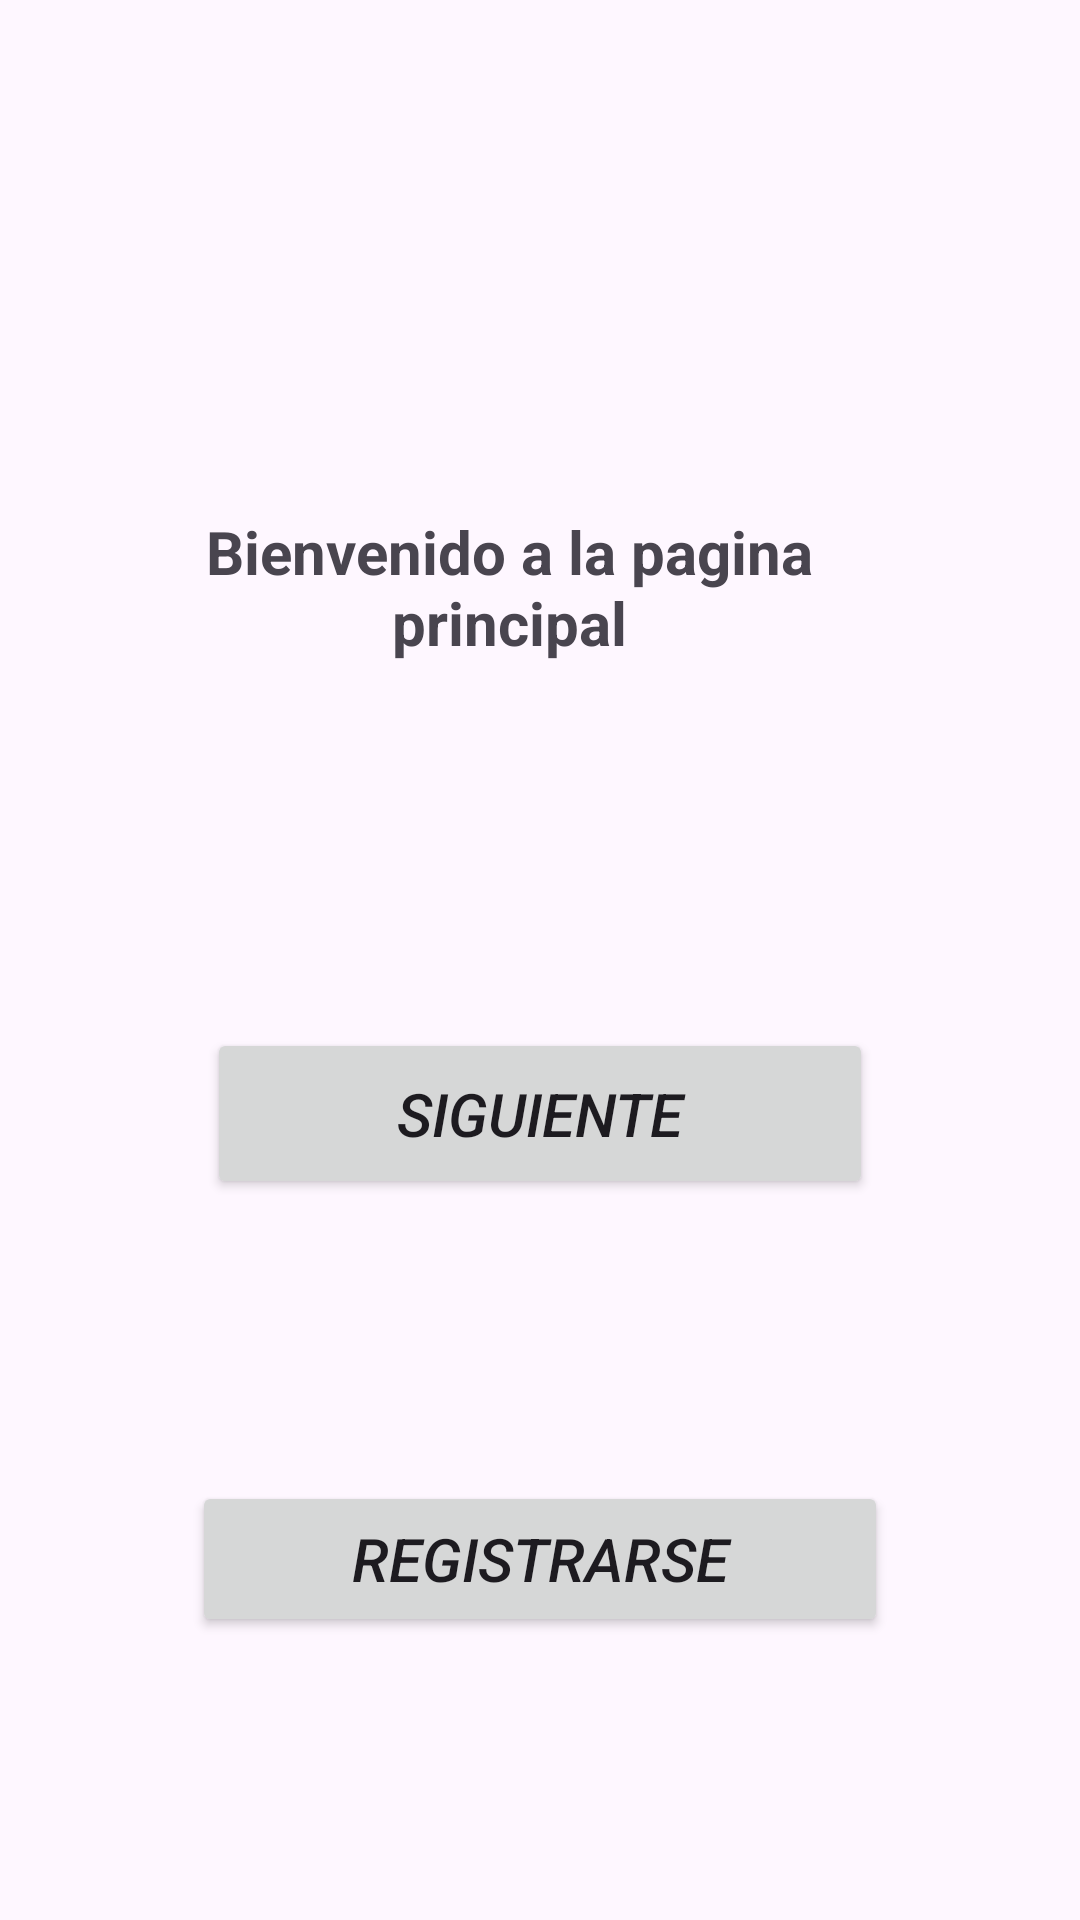

Produce the Android XML layout that renders to this screen, including the resource entries it uses.
<!-- AndroidManifest.xml: application theme Theme.MyParcial2 -->
<!-- res/layout/activity_main.xml -->
<?xml version="1.0" encoding="utf-8"?>
<androidx.constraintlayout.widget.ConstraintLayout xmlns:android="http://schemas.android.com/apk/res/android"
    xmlns:app="http://schemas.android.com/apk/res-auto"
    xmlns:tools="http://schemas.android.com/tools"
    android:layout_width="match_parent"
    android:layout_height="match_parent"
    tools:context=".MainActivity">

    <TextView
        android:id="@+id/textView"
        android:layout_width="274dp"
        android:layout_height="78dp"
        android:layout_marginStart="58dp"
        android:layout_marginTop="76dp"
        android:layout_marginEnd="79dp"
        android:text="@string/TV1"
        android:textAlignment="center"
        android:textDirection="firstStrongRtl"
        android:textSize="20sp"
        android:textStyle="bold"
        app:layout_constraintBottom_toTopOf="@+id/button"
        app:layout_constraintEnd_toEndOf="parent"
        app:layout_constraintStart_toStartOf="parent"
        app:layout_constraintTop_toTopOf="parent" />

    <Button
        android:id="@+id/button"
        android:layout_width="222dp"
        android:layout_height="57dp"
        android:onClick="siguiente"
        android:text="@string/BotonSiguiente"
        android:textAlignment="center"
        android:textSize="20sp"
        android:textStyle="italic"
        app:layout_constraintBottom_toTopOf="@+id/button2"
        app:layout_constraintEnd_toEndOf="parent"
        app:layout_constraintStart_toStartOf="parent"
        app:layout_constraintTop_toBottomOf="@+id/textView" />

    <Button
        android:id="@+id/button2"
        android:layout_width="232dp"
        android:layout_height="52dp"
        android:text="@string/BotonRegistrarse"
        android:textAlignment="center"
        android:textSize="20sp"
        android:textStyle="italic"
        app:layout_constraintBottom_toBottomOf="parent"
        app:layout_constraintEnd_toEndOf="parent"
        app:layout_constraintStart_toStartOf="parent"
        app:layout_constraintTop_toBottomOf="@+id/button" />

</androidx.constraintlayout.widget.ConstraintLayout>
<!-- resources referenced by this layout -->
<resources>
  <string name="BotonRegistrarse">Registrarse</string>
  <string name="BotonSiguiente">Siguiente</string>
  <string name="TV1">Bienvenido a la pagina principal</string>
  <style name="Theme.MyParcial2" parent="Base.Theme.MyParcial2" />
  <style name="Base.Theme.MyParcial2" parent="Theme.Material3.DayNight.NoActionBar">
          
          
      </style>
</resources>
